5-way image classification set "perovskite_tandem" from GitHub (jyotibrahmanandy/solar-cell-quality-control); label vocabulary: defect halide segregation, defect layer delamination, defect phase degradation, defect pinhole, functional.

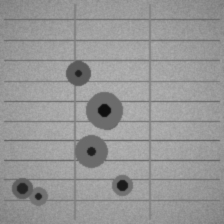
Label: defect pinhole

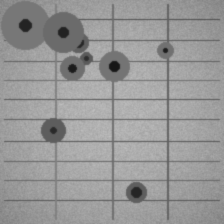
Label: defect pinhole

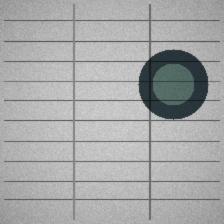
Label: defect phase degradation

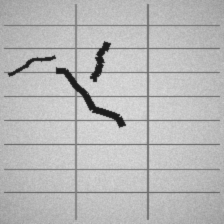
Label: defect layer delamination

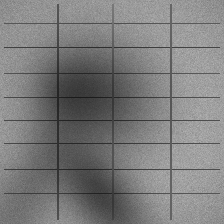
Label: defect halide segregation

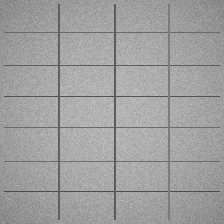
Label: functional
